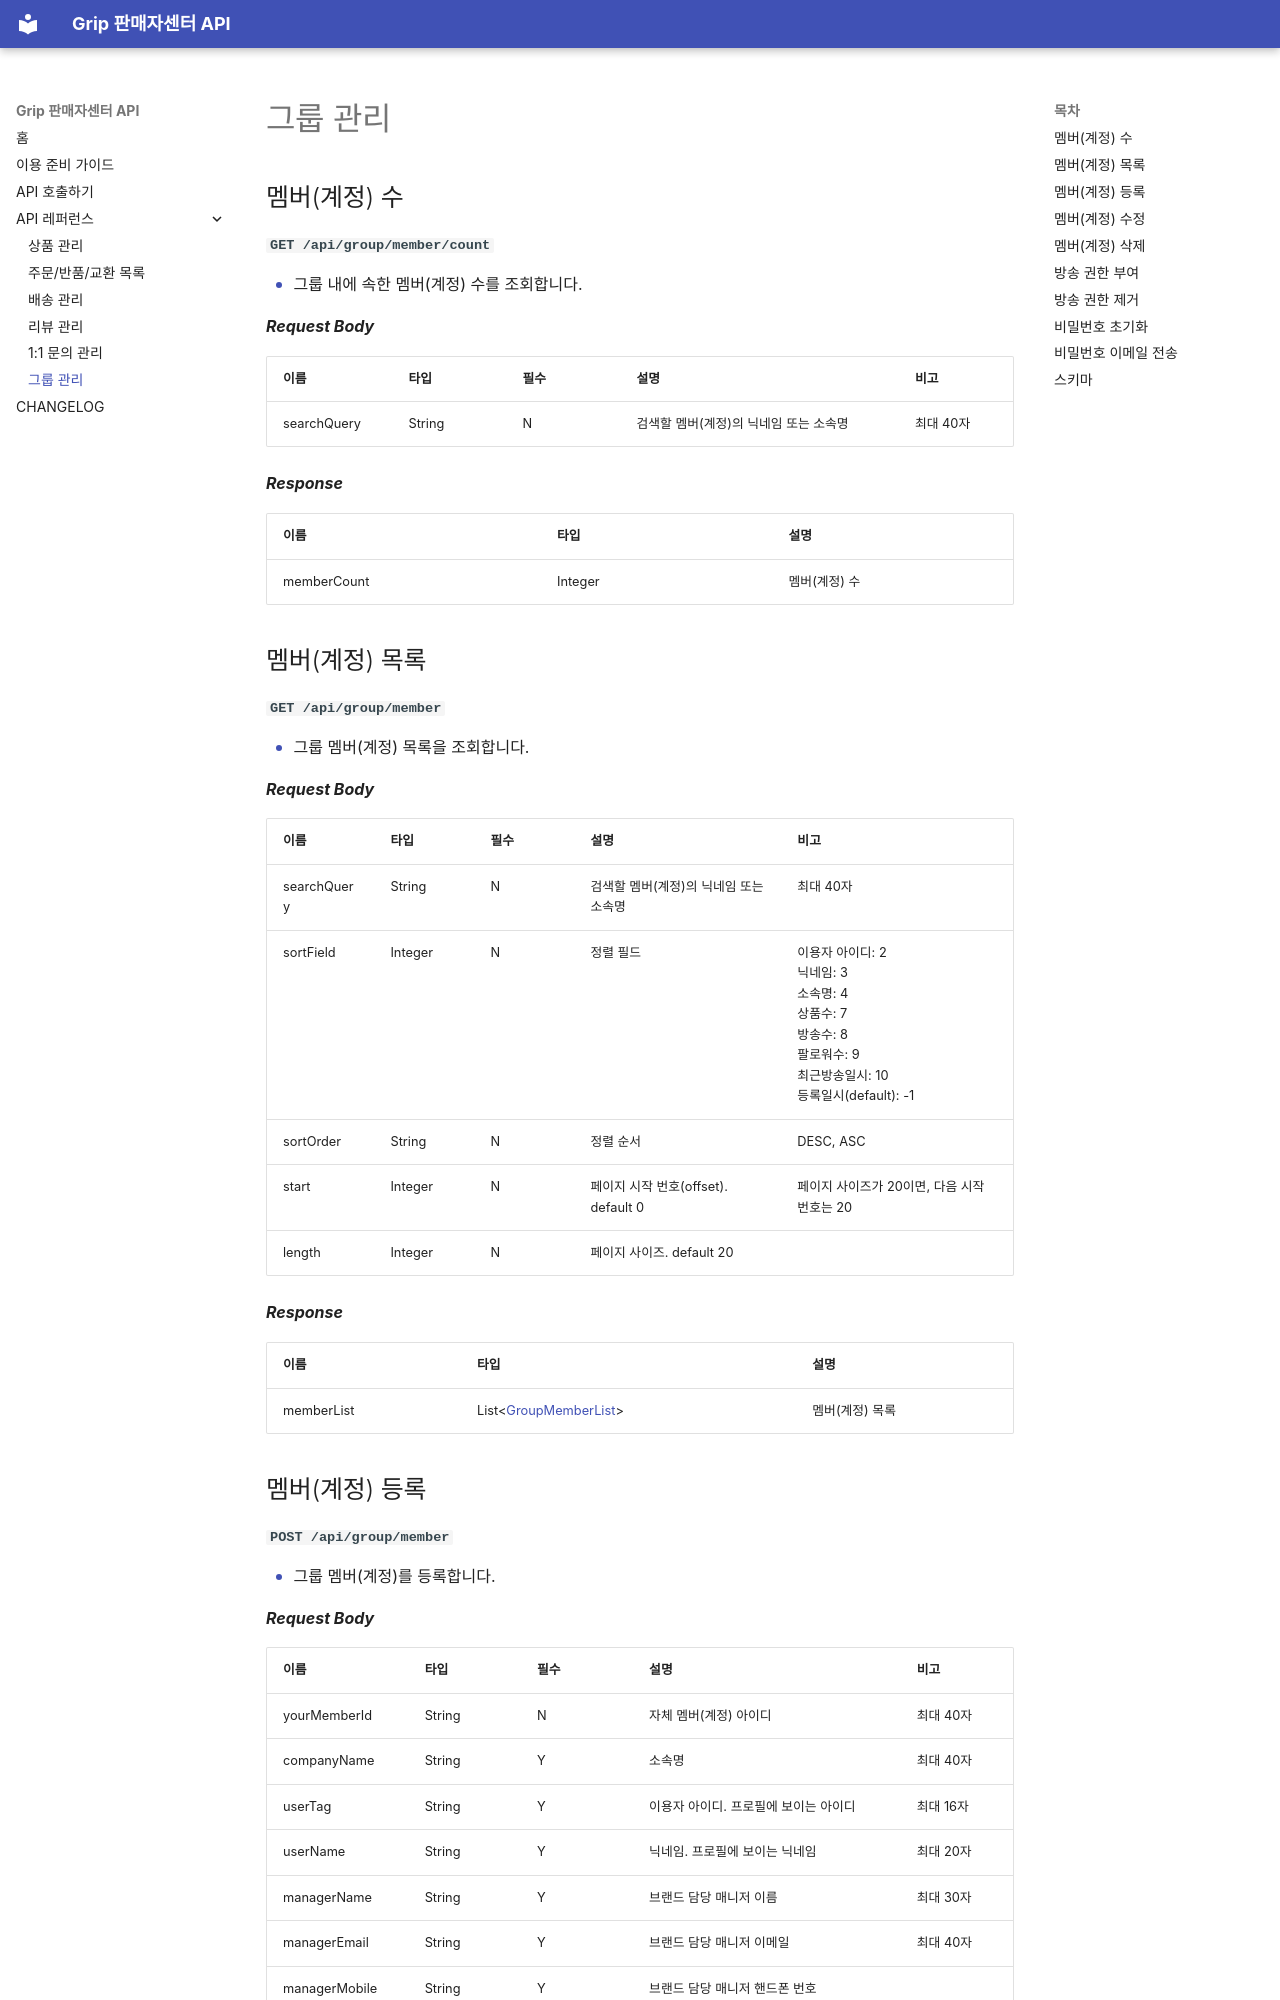

repository: gripcorp/grip-seller-apis · page: group/index.html · generator: mkdocs

## 멤버(계정) 수

**`GET /api/group/member/count`**

- 그룹 내에 속한 멤버(계정) 수를 조회합니다. 

***Request Body***

| 이름 | 타입 | 필수 | 설명 | 비고 |
| -----------  | ------------ |-----------|------------ | --------------- |
| searchQuery | String | N | 검색할 멤버(계정)의 닉네임 또는 소속명 | 최대 40자 |

***Response***

| 이름 | 타입 | 설명 | 
| -----------  | ------------ |------------ | 
| memberCount | Integer | 멤버(계정) 수 |


## 멤버(계정) 목록

**`GET /api/group/member`**

- 그룹 멤버(계정) 목록을 조회합니다. 

***Request Body***

| 이름 | 타입 | 필수 | 설명 | 비고                                                                                               |
| -----------  | ------------ |-----------|------------ |--------------------------------------------------------------------------------------------------|
| searchQuery | String | N | 검색할 멤버(계정)의 닉네임 또는 소속명 | 최대 40자                                                                                           |
| sortField | Integer | N | 정렬 필드 | 이용자 아이디: 2<br>닉네임: 3<br>소속명: 4<br>상품수: 7<br>방송수: 8<br>팔로워수: 9<br>최근방송일시: 10<br>등록일시(default): -1 |
| sortOrder | String | N | 정렬 순서 | DESC, ASC                                                                                        |
| start | Integer | N | 페이지 시작 번호(offset). default 0      | 페이지 사이즈가 20이면, 다음 시작 번호는 20                                                                      |
| length | Integer | N | 페이지 사이즈. default 20 |                                                                                                  |

***Response***

| 이름 | 타입                                              | 설명 | 
| -----------  |-------------------------------------------------|------------ | 
| memberList | List&lt;[GroupMemberList](#groupmemberlist)&gt; | 멤버(계정) 목록 |
